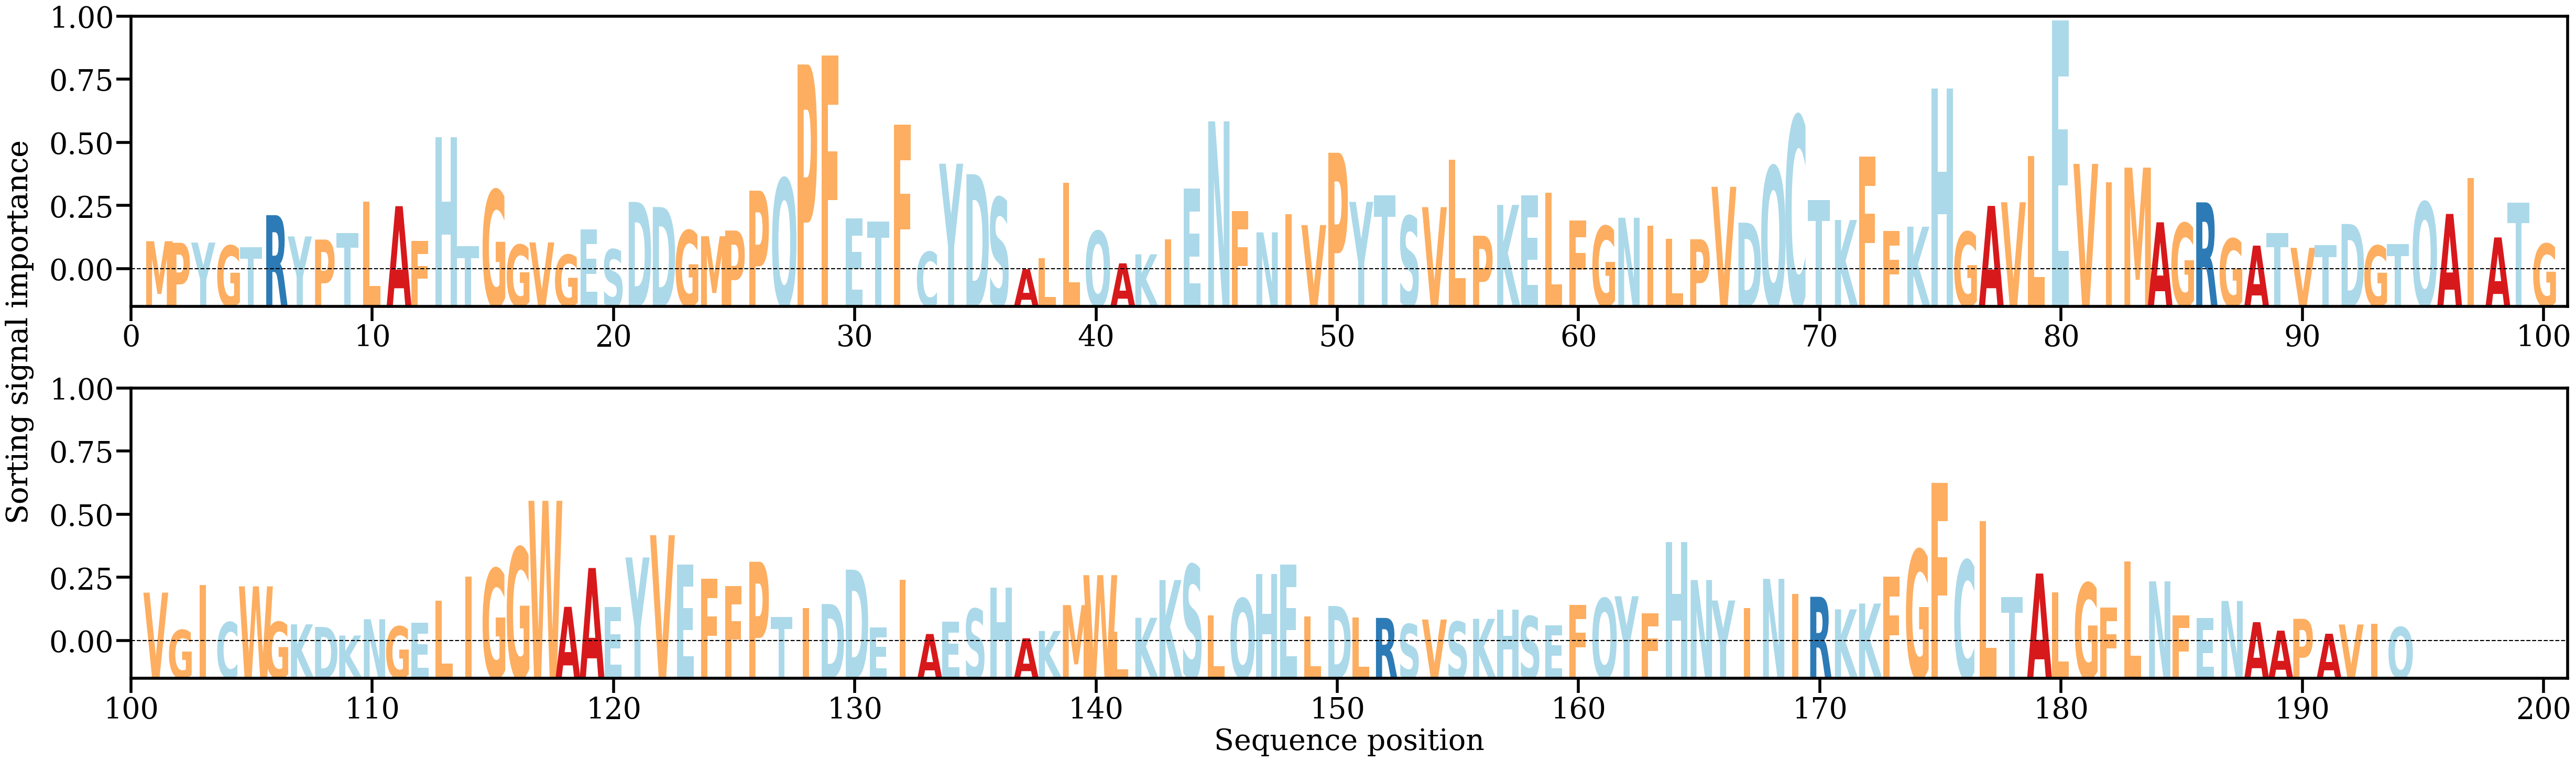

Data behind this chart, as committed beside it:
AA, Alpha
M, [0.00284874]
P, [0.00270508]
Y, [0.00272125]
G, [0.00243623]
T, [0.00227323]
R, [0.00523964]
Y, [0.00328683]
P, [0.00299873]
T, [0.00357907]
L, [0.0064758]
A, [0.00606574]
F, [0.00287059]
H, [0.01240268]
T, [0.00238409]
G, [0.00755382]
G, [0.00251548]
V, [0.00273546]
G, [0.00160476]
E, [0.00395365]
S, [0.00209672]
D, [0.00645342]
D, [0.00598936]
G, [0.00383811]
M, [0.00330581]
P, [0.0038275]
P, [0.00749036]
Q, [0.0086032]
P, [0.01907756]
F, [0.01989609]
E, [0.00493765]
T, [0.00467522]
F, [0.01354938]
C, [0.00186778]
Y, [0.00996408]
D, [0.0090005]
S, [0.00685802]
A, [0.00027231]
L, [0.00128174]
L, [0.00822166]
Q, [0.00377403]
A, [0.00081421]
K, [0.00164185]
I, [0.00301866]
E, [0.00766444]
N, [0.01385794]
F, [0.00562697]
N, [0.00366071]
I, [0.00530683]
V, [0.00432752]
P, [0.0109729]
Y, [0.00646256]
T, [0.00708222]
S, [0.00515843]
V, [0.00597532]
L, [0.01032682]
P, [0.00335369]
K, [0.00618107]
E, [0.00703575]
L, [0.00732008]
F, [0.00477006]
... 134 more rows
